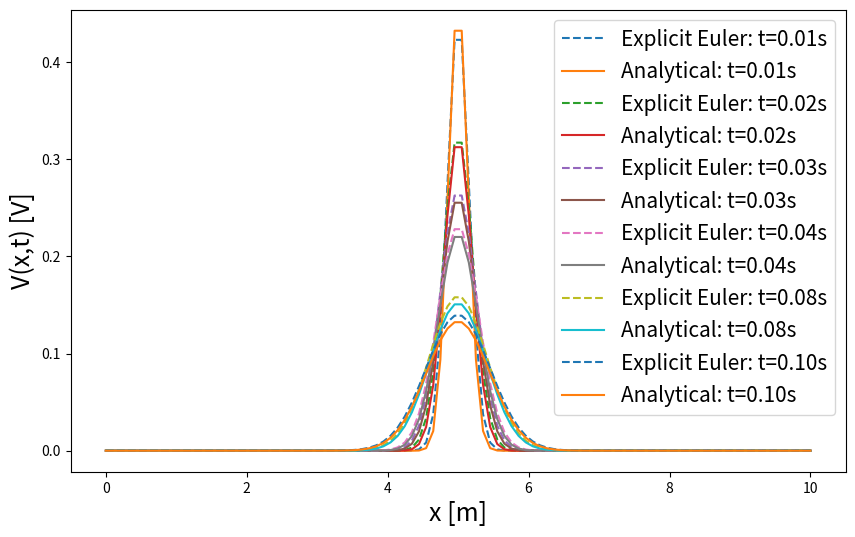

Reproduce this figure in Python. (Note: this script raises an exception after producing the figure.)
import numpy as np
import matplotlib.pyplot as plt
"""
TFY4235 Computational Phyiscs Exam 2024.
Problem 3.5
"""

# Parameters
Nx = 100        # Spacial interval
Nt = 1000       # Temporal interval 
t0,tf = 0., 1.  # Temporal domain 
a,b = 0.,10.    # Spacial domain
x0 = (b-a)/2    # Midpoint
sigma = 0.1     # Width of the gaussian impulse
l = 1.0         # lambda value from task
tau = 1.0       # tau value from task

dx = (b-a)/Nx   # Spatial step size
dt = (tf-t0)/Nt # Temporal step size

X = np.linspace(a,b,Nx)     # Spatial grid
T = np.linspace(t0,tf,Nt)   # Temporal grid

def initial_condition(x):
    """ Implementation of a narrow Gaussian beam as initial condition """
    return  2.5/(np.sqrt(2*np.pi))*np.exp(-((x-x0)/sigma)**2)

def explicit_euler(V0,dx,dt,Nx,Nt):
    """ Implementation of the Euler Explicit scheme for the cable equation """
    # Create matrix to store results 
    V_time = np.zeros((Nx,Nt))
    
    # Apply initial condition
    V_time[:,0] = V0
    
    # Vectorize the operations to avoid double for-loop
    for n in range(0, Nt-1):
        V_time[1:-1, n+1] = V_time[1:-1,n] + dt * (
                (V_time[2:,n] - 2*V_time[1:-1,n] + V_time[:-2,n]) 
                / dx**2 - V_time[1:-1,n])
    
        # Neumann boundary conditions: dV/dx = 0 at x = a,b
        V_time[0,n+1] = V_time[1,n+1]    # l.h.s
        V_time[-1, n+1] = V_time[-2,n+1] # r.h.s

    return V_time

def implicit_euler(V0,dx,dt,Nx,Nt):
    """ Implementation of the implicit Euler scheme for the cable equation """
    # Import solve_banded to avoid having to invert a tridiagonal matrix
    from scipy.linalg import solve_banded
    
    # CFL number
    alpha = dt/(dx**2)

    # Create matrix to store results
    V_time = np.zeros((Nx,Nt))

    # Apply initial condition
    V_time[:,0] = V0

    
    lower = np.ones(Nx-1) * (-alpha)
    upper = np.ones(Nx-1) * (-alpha)
    diagonal = np.ones(Nx) * (1 + 2 * alpha)

    # Neumann BCs with no flux at the boundaries:
    diagonal[0] = 1 + alpha
    diagonal[-1] = 1 + alpha

    # Store the matrix in a banded format for solve_banded
    A_banded = np.vstack((np.append(0, upper), diagonal, np.append(lower, 0)))

    # Time stepping
    for n in range(1, Nt):
        V_time[:, n] = solve_banded((1, 1), A_banded, V_time[:, n-1])

    return V_time

def crank_nicolson(V0,dx,dt,Nx,Nt):
    """ Implementation of the Crank-Nicolson scheme, combining implicit and explicit schemes """

    V_explicit = explicit_euler(V0,dx,dt,Nx,Nt)
    V_implicit = implicit_euler(V0,dx,dt,Nx,Nt)

    return 0.5* (V_explicit + V_implicit)

def analytical_solution(V0,x,t,l,tau,x0):
    """ Implementation of the unbounded analytical solution """

    exponent = -((x-x0)**2)/(4*(l**2/tau)*t) -t/tau
    return (V0/np.sqrt(4*np.pi*(l**2/tau)*t))*np.exp(exponent)

def plot_method(V,X,time_steps,title,filename=None):
    """ Plots the time evolution of a single method and compares it with the analytical solution """

    plt.figure(figsize=(10,6))
    for t in time_steps:
        # index = int(t*(Nt-1))
        index = int(t / (T[-1] / Nt))
        V_Analytical = analytical_solution(V_t,X,t,l,tau,x0)
        plt.plot(X,V[:,index],label=f'{title}: t={T[index]:.2f}s', linestyle='dashed')
        plt.plot(X,V_Analytical,label=f'Analytical: t={t:.2f}s')
    plt.xlabel(f'x [m]',fontsize=18)
    plt.ylabel(f'V(x,t) [V]',fontsize=18)
    plt.legend(fontsize=15)

    if filename is not None:
        plt.savefig(filename)
    else:
        plt.tight_layout()
        plt.show()


 
V0 = initial_condition(X)
V_explicit = explicit_euler(V0,dx,dt,Nx,Nt)
V_implicit = implicit_euler(V0,dx,dt,Nx,Nt) 
V_crank_nicolson = crank_nicolson(V0,dx,dt,Nx,Nt)
V_t = 0.165 
time_steps = [T[10], T[20], T[30], T[40], T[80],T[100]]
plot_method(V_explicit,X,time_steps,'Explicit Euler','Figures/3_5_explicit.png')
plot_method(V_implicit,X,time_steps,'Implicit Euler','Figures/3_5_implicit.png')
plot_method(V_crank_nicolson,X,time_steps,'Crank-Nicolson','Figures/3_5_cn.png')

